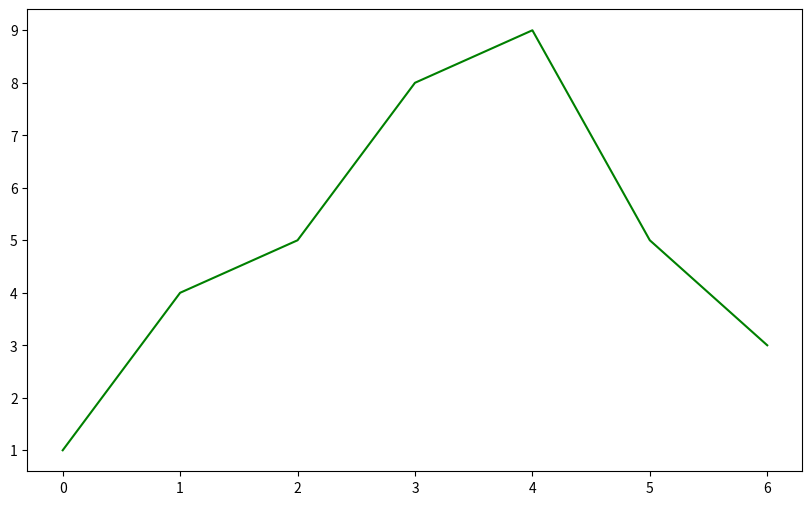

Reproduce this figure in Python.
# line_graph02.py

import matplotlib.pyplot as plt

x = [0, 1, 2, 3, 4, 5, 6]
y = [1, 4, 5, 8, 9, 5, 3]

# 그래프 크기 설정 (가로 10, 세로 6)
plt.figure(figsize = (10, 6))

# 그래프 선 색 변경 green
# 기본값 blue
plt.plot(x, y, color = 'green')

plt.show()